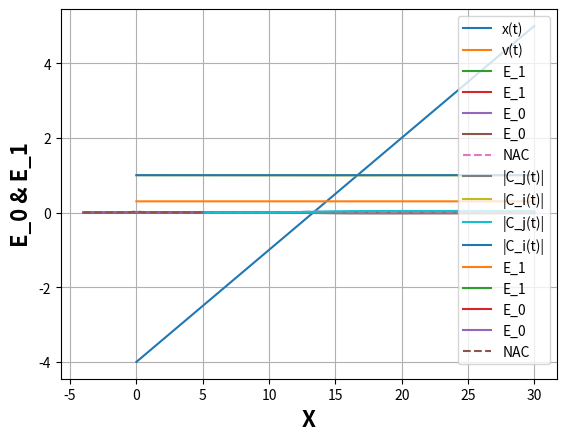

Write the Python code that produced this figure.
#!/usr/bin/env python3
# -*- coding: utf-8 -*-
"""
Created on Thu Dec  3 16:00:34 2020

@author: edisonsalazar

Trajectory Surface Hopping (Velocity-Verlet algorithm & Tully hopping)

"""

# =============================================================================
# Librarys
# =============================================================================


import numpy as np
import math 
import matplotlib.pyplot as plt
from scipy.linalg import eig, pinv, expm
import random 

# =============================================================================
# Functions
# =============================================================================


def position(x, v, a, dt):
	x_new = x + v*dt + 0.5*a*dt*dt
	return x_new


#def gradiente(dig_grad_jj, h_jj, h_ii, k_ij):
#	grad = dig_grad_jj - (h_ii - h_jj)*k_ij
#	return grad

#def aceleration(m, grad):
#	a = -(1/m)*grad
#	return a

def velocity(v, a_0, a_1, dt):
	v_new = v + 0.5*(a_0 + a_1)*dt
	return v_new


#def propagator(h_ij, v, k_ij, dt):
#    p_ij = expm(-(1j *(h_ij) + v*k_ij)*dt)
#    return p_ij


#def hopping(c_j_dt, c_j_t, c_i_dt, c_i_t, h_ij, v, k_ij, dt):
#    hop_ji = (1 - ((np.abs(c_j_dt)**2)/(np.abs(c_j_t)**2)))* \
#        (( (c_i_dt*(propagator(h_ij, v, k_ij, dt))[0,1]*(c_j_t)).real) / \
#         ( (np.abs(c_j_t)**2) - \
#          (c_j_dt*(propagator(h_ij, v, k_ij, dt))[1,1]*(c_j_t)).real))
#    return hop_ji

def propagator(h_ij, dt):
    p_ij = expm( -h_ij * dt)
    return p_ij

def hopping(c_j_dt, c_j_t, c_i_dt, c_i_t, h_ij, dt):
    hop_ji = (1 - ((np.abs(c_j_dt)**2)/(np.abs(c_j_t)**2)))* \
        (( (c_i_dt*(propagator(h_ij, dt))[0,1]*(c_j_t)).real) / \
         ( (np.abs(c_j_t)**2) - \
          (c_j_dt*(propagator(h_ij, dt))[1,1]*(c_j_t)).real))
    return hop_ji

def V_11(a, b, x):
    if x > 0:
        v = a*(1-math.exp(-b*x))
    else:
        v = -a*(1-math.exp(b*x))
    return v

def D_11(a, b, x):
    if x > 0:
        v = a*b*(math.exp(-b*x))
    else:
        v = a*b*(math.exp(b*x))
    return v


def V_12(c, d, x):
    v = c*math.exp(-d*(x**2))
    return v

def D_12(c, d, x):
    v = -2*d*c*x*math.exp(-d*(x**2))
    return v


def U_i(a,b,c,d,x):
    en_1 = -math.sqrt((V_11(a, b, x))**2 + (V_12(c, d, x))**2)
    return en_1

def Gra_U_i(a,b,c,d,x):
    gra_u_1 = (V_11(a,b,x)*D_11(a,b,x)+V_12(c,d,x)*D_12(c,d,x))/U_i(a,b,c,d,x)
    return gra_u_1

def U_j(a,b,c,d,x):
    en_2 = math.sqrt((V_11(a, b, x))**2 + (V_12(c, d, x))**2)
    return en_2

def Gra_U_j(a,b,c,d,x):
    gra_u_2 = (V_11(a,b,x)*D_11(a,b,x)+V_12(c,d,x)*D_12(c,d,x))/U_j(a,b,c,d,x)
    return gra_u_2

def nac_ij(a,b,c,d,x):
    nac = D_11(a,b,x)/(50*(U_j(a,b,c,d,x)-U_i(a,b,c,d,x)))  
    return nac

#def hopping_LZ(a,b,c,d,x,v):
#    hop_ji_LZ =math.exp(((-2*math.pi*(V_12(c,d,x))**2)/(2*D_11(a,b,x)))*v)
#    return hop_ji_LZ

# =============================================================================
# Input parameters
# =============================================================================
print("One-dimentional MD SH: Tully's case 1")
#time_step = input ("Enter the time step: " )
#time_step = float(time_step) #suggested time_step = 20, equivalent to 0.484 fs
#md_step = input ("Enter the number of MD steps: " )
#md_step = int(md_step)

time_step = float(1) #suggested time_step = 20, equivalent to 0.484 fs
md_step = int(3000)

# =============================================================================
# Constants
# =============================================================================
m = 2000.0       # mass atomic units
#k = 0.1       # srping constant

a = 0.01
b = 1.6
c = 0.005
d = 1.0

au1 = 0.01  # 1 atomic unit (a.u.) of time is approximately 0.0242 fs
dt = au1*time_step
t_max = dt*md_step

# =============================================================================
# Initial conditions
# =============================================================================
#x = input ("Enter the initial position: " )
#x = float(x) #suggested x=0
#v = input ("Enter the initial velocity: " )
#v = float(v) #suggested v!=0
##ep = input ("Enter the couping value: " )
##ep = float(ep)
#c_i = input ("Coefficient of state i: " )
#c_i = float(c_i)
#c_j = input ("Coefficient of state j: " )
#c_j = float(c_j)

x = float(-4) #suggested x=0
v = float(0.3) #suggested v!=0
c_i = float(1)
c_j = float(0)


t = 0.0
hop_ji = 0.0
hop_ji_LZ = 0.0
a_HO_t = 0.0
u_ij = np.array([[ V_11(a, b, x), V_12(c, d, x)], [V_12(c, d, x),-V_11(a, b, x)]])
#u_ij = np.array([U_i(a,b,c,d,x), U_j(a,b,c,d,x)])
vk = np.array([nac_ij(a,b,c,d,x), -nac_ij(a,b,c,d,x)])
I = np.identity(len(vk))
H = np.zeros([len(vk),len(vk)])
I_rot = I[::-1]
#rc = np.arange(-x, x, 0.1)

if c_j > 0 and c_i < 1:
    a_HO_t = -Gra_U_j(a,b,c,d,x)/m
else:
    a_HO_t = -Gra_U_i(a,b,c,d,x)/m


c_t = np.array([c_i, c_j])
norm_c_dt = c_t
norm_c_dt_abs = c_t
norm_c_dt_real = c_t
time = []
pos = []
vel = []
cou = []
poten = []
popu = []
norm_real = []
norm_abs = []
hopp = []
#hopp_LZ = []



# =============================================================================
# Velocity Verlet Algorithm
# =============================================================================
while(t <= t_max):
    pos.append(x)
    vel.append(v)
    time.append(t)
    poten.append(u_ij)
    popu.append(c_t)
    cou.append(vk)
    norm_real.append(norm_c_dt_real)
    norm_abs.append(norm_c_dt_abs)
    hopp.append(hop_ji)
#    hopp_LZ.append(hop_ji_LZ)
    
    #Time in t_0
    
    u_ij = np.array([[ V_11(a, b, x), V_12(c, d, x)], [V_12(c, d, x),-V_11(a, b, x)]])
    vk = np.array([nac_ij(a,b,c,d,x), nac_ij(a,b,c,d,x)])
    
    H = 1j*(u_ij) + ((v*vk)*I_rot)
    
    E_eig_t, U_t = eig(H)
    
    UT_t = pinv(U_t)
    
    #c_dia_t = np.dot(UT_t, c_t)
    
    #Time in t_0 + dt
    x_dt = position(x, v, a_HO_t, dt)
    
    #Surface Hopping (Start)
    
    u_ij_dt = np.array([[ V_11(a, b, x_dt), V_12(c, d, x_dt)], [V_12(c, d, x_dt),-V_11(a, b, x_dt)]])
    vk_dt = np.array([nac_ij(a,b,c,d,x_dt), nac_ij(a,b,c,d,x_dt)])
    
    H_dt = 1j*(u_ij_dt) + ((v*vk_dt)*I_rot)
    
    # Averagez Hamiltonian
    H_to = 0.5*(H + H_dt)
    
    #E_eig_dt, U_dt = eig(H_dt)
    
    #UT_dt = pinv(U_dt)
    
    #c_dt = np.dot(propagator(u_ij_dt * I, v * vk_dt, I_rot, dt),c_t)
    #c_dt = np.dot(propagator(H_dt, dt),c_t)
    #P_dia_dt = np.dot(UT_dt, np.dot(propagator(H_dt, dt), U_t))
    #c_dt = np.dot(P_dia_dt,c_dia_t)
    c_dt = np.dot(propagator(H_to, dt),c_t)

    norm_c_dt_abs = np.abs(c_dt) 
    norm_c_dt_real = np.real(c_dt)
    hop_ji = hopping(c_dt[1], c_t[1], c_dt[0], c_t[0], H_to, dt)
    #hop_ji = (hop_ji > 0) * hop_ji #only positives
#    hop_ji_LZ = hopping_LZ(a,b,c,d,x,v)
    
    r = random.uniform(0, 1)
    
    if 0 < r <= hop_ji:
        a_HO_dt = -Gra_U_j(a,b,c,d,x_dt)/m
        #a_HO_dt = -Gra_U_j(a,b,c,d,x_dt)/m
        print("Yes hopping at",t, "with r",r, "<=",hop_ji)
    else:
        a_HO_dt = -Gra_U_i(a,b,c,d,x_dt)/m
        #a_HO_dt = -Gra_U_i(a,b,c,d,x_dt)/m
        print("No hopping at",t, "with r",r, "<=",hop_ji)
        
    #Surface Hopping (End)
    
    #u_ij = u_ij_dt 
    vk = vk_dt
    
    v = velocity(v, a_HO_t, a_HO_dt, dt)
    
    x = x_dt
    a_HO_t = a_HO_dt
    
    c_t = c_dt
    t = t + dt


# =============================================================================
# Plots position 
# =============================================================================

plt.plot(time,pos, label = 'x(t)')
plt.xlabel('Time (fs)', fontweight = 'bold', fontsize = 16)
plt.ylabel('X(t)', fontweight = 'bold', fontsize = 16)
plt.grid(True)
plt.legend()
plt.show()

# =============================================================================
# Plots velocity
# =============================================================================


plt.plot(time,vel, label = 'v(t)')
plt.xlabel('Time (fs)', fontweight = 'bold', fontsize = 16)
plt.ylabel('V(t)', fontweight = 'bold', fontsize = 16)
plt.grid(True)
plt.legend()
plt.show()

# =============================================================================
# Plots energies
# =============================================================================

plt.plot(time,np.array(poten)[:,1], label = 'E_1')
plt.plot(time,np.array(poten)[:,0], label = 'E_0')
plt.plot(time,np.array(cou)[:,0],linestyle='--', label = 'NAC')
plt.xlabel('Time (fs)', fontweight = 'bold', fontsize = 16)
plt.ylabel('E_0 & E_1', fontweight = 'bold', fontsize = 16)
plt.grid(True)
plt.legend()
plt.show()

# =============================================================================
# Plots population real
# =============================================================================

plt.plot(time,np.array(norm_real)[:,1], label = '|C_j(t)|')
plt.plot(time,np.array(norm_real)[:,0], label = '|C_i(t)|')
plt.xlabel('Time (fs)', fontweight = 'bold', fontsize = 16)
plt.ylabel('Real|C_i| & Real|C_j|', fontweight = 'bold', fontsize = 16)
plt.grid(True)
plt.legend()
plt.show()

# =============================================================================
# Plots population abs
# =============================================================================

plt.plot(time,np.array(norm_abs)[:,1], label = '|C_j(t)|')
plt.plot(time,np.array(norm_abs)[:,0], label = '|C_i(t)|')
plt.xlabel('Time (fs)', fontweight = 'bold', fontsize = 16)
plt.ylabel('Abs|C_i| & Abs|C_j|', fontweight = 'bold', fontsize = 16)
plt.grid(True)
plt.legend()
plt.show()

# =============================================================================
# Plots energies vs position
# =============================================================================

plt.plot(pos,np.array(poten)[:,1], label = 'E_1')
plt.plot(pos,np.array(poten)[:,0], label = 'E_0')
plt.plot(pos,np.array(cou)[:,0],linestyle='--', label = 'NAC')
plt.xlabel('X', fontweight = 'bold', fontsize = 16)
plt.ylabel('E_0 & E_1', fontweight = 'bold', fontsize = 16)
plt.grid(True)
plt.legend()
plt.show()

